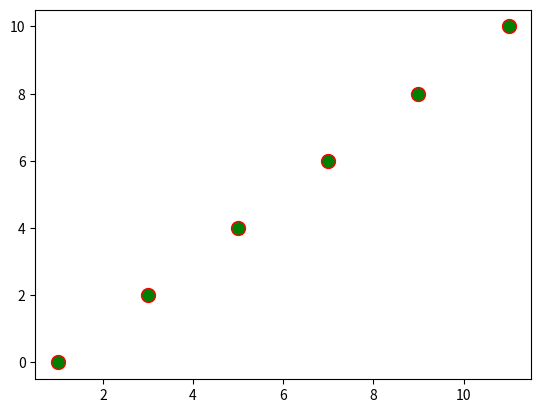

This figure's Python source:
import matplotlib.pyplot as plt
import numpy as np

x=np.arange(1,12,2)
y=np.arange(0,11,2)
plt.plot(x,y,'o',ms=10,mec='r',mfc='g') 
plt.show()
# marker='o' show points with line , ms represents marker size
# mec represents marker edge colour
# mfc represents marker face colour